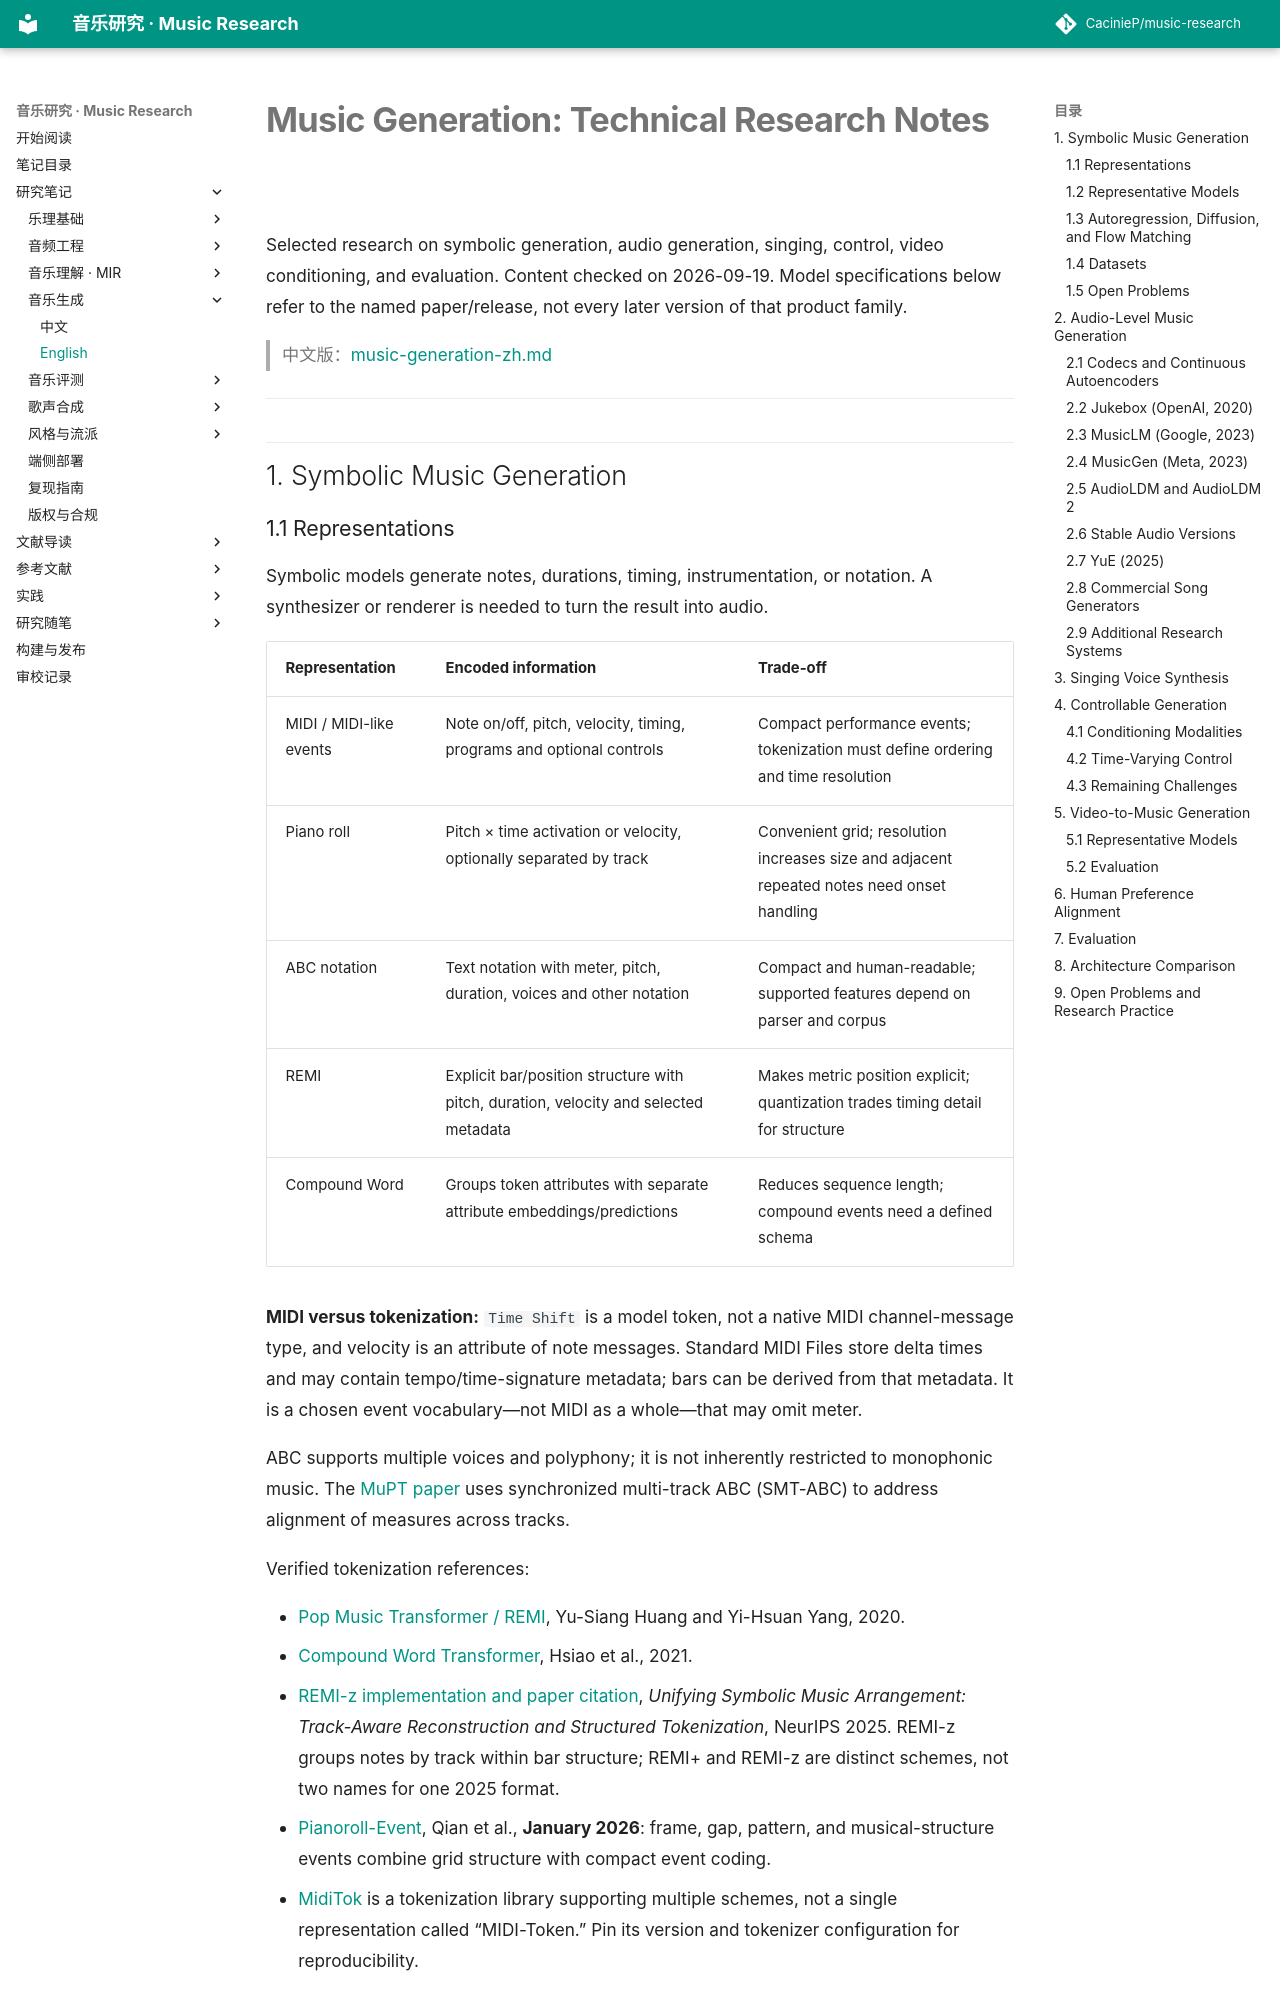

repository: CacinieP/music-research · page: docs/notes/music-generation/index.html · generator: mkdocs

# Music Generation: Technical Research Notes

Selected research on symbolic generation, audio generation, singing, control, video conditioning, and evaluation. Content checked on 2026-09-19. Model specifications below refer to the named paper/release, not every later version of that product family.

> 中文版：[music-generation-zh.md](music-generation-zh.md)

---

## 1. Symbolic Music Generation

### 1.1 Representations

Symbolic models generate notes, durations, timing, instrumentation, or notation. A synthesizer or renderer is needed to turn the result into audio.

| Representation | Encoded information | Trade-off |
|----------------|---------------------|-----------|
| MIDI / MIDI-like events | Note on/off, pitch, velocity, timing, programs and optional controls | Compact performance events; tokenization must define ordering and time resolution |
| Piano roll | Pitch × time activation or velocity, optionally separated by track | Convenient grid; resolution increases size and adjacent repeated notes need onset handling |
| ABC notation | Text notation with meter, pitch, duration, voices and other notation | Compact and human-readable; supported features depend on parser and corpus |
| REMI | Explicit bar/position structure with pitch, duration, velocity and selected metadata | Makes metric position explicit; quantization trades timing detail for structure |
| Compound Word | Groups token attributes with separate attribute embeddings/predictions | Reduces sequence length; compound events need a defined schema |

**MIDI versus tokenization:** `Time Shift` is a model token, not a native MIDI channel-message type, and velocity is an attribute of note messages. Standard MIDI Files store delta times and may contain tempo/time-signature metadata; bars can be derived from that metadata. It is a chosen event vocabulary—not MIDI as a whole—that may omit meter.

ABC supports multiple voices and polyphony; it is not inherently restricted to monophonic music. The [MuPT paper](https://arxiv.org/abs/2404.06393) uses synchronized multi-track ABC (SMT-ABC) to address alignment of measures across tracks.

Verified tokenization references:

- [Pop Music Transformer / REMI](https://arxiv.org/abs/2002.00212), Yu-Siang Huang and Yi-Hsuan Yang, 2020.
- [Compound Word Transformer](https://arxiv.org/abs/2101.02402), Hsiao et al., 2021.
- [REMI-z implementation and paper citation](https://github.com/Sonata165/REMI-z), *Unifying Symbolic Music Arrangement: Track-Aware Reconstruction and Structured Tokenization*, NeurIPS 2025. REMI-z groups notes by track within bar structure; REMI+ and REMI-z are distinct schemes, not two names for one 2025 format.
- [Pianoroll-Event](https://arxiv.org/abs/2601.19951), Qian et al., **January 2026**: frame, gap, pattern, and musical-structure events combine grid structure with compact event coding.
- [MidiTok](https://miditok.readthedocs.io/en/latest/) is a tokenization library supporting multiple schemes, not a single representation called “MIDI-Token.” Pin its version and tokenizer configuration for reproducibility.
